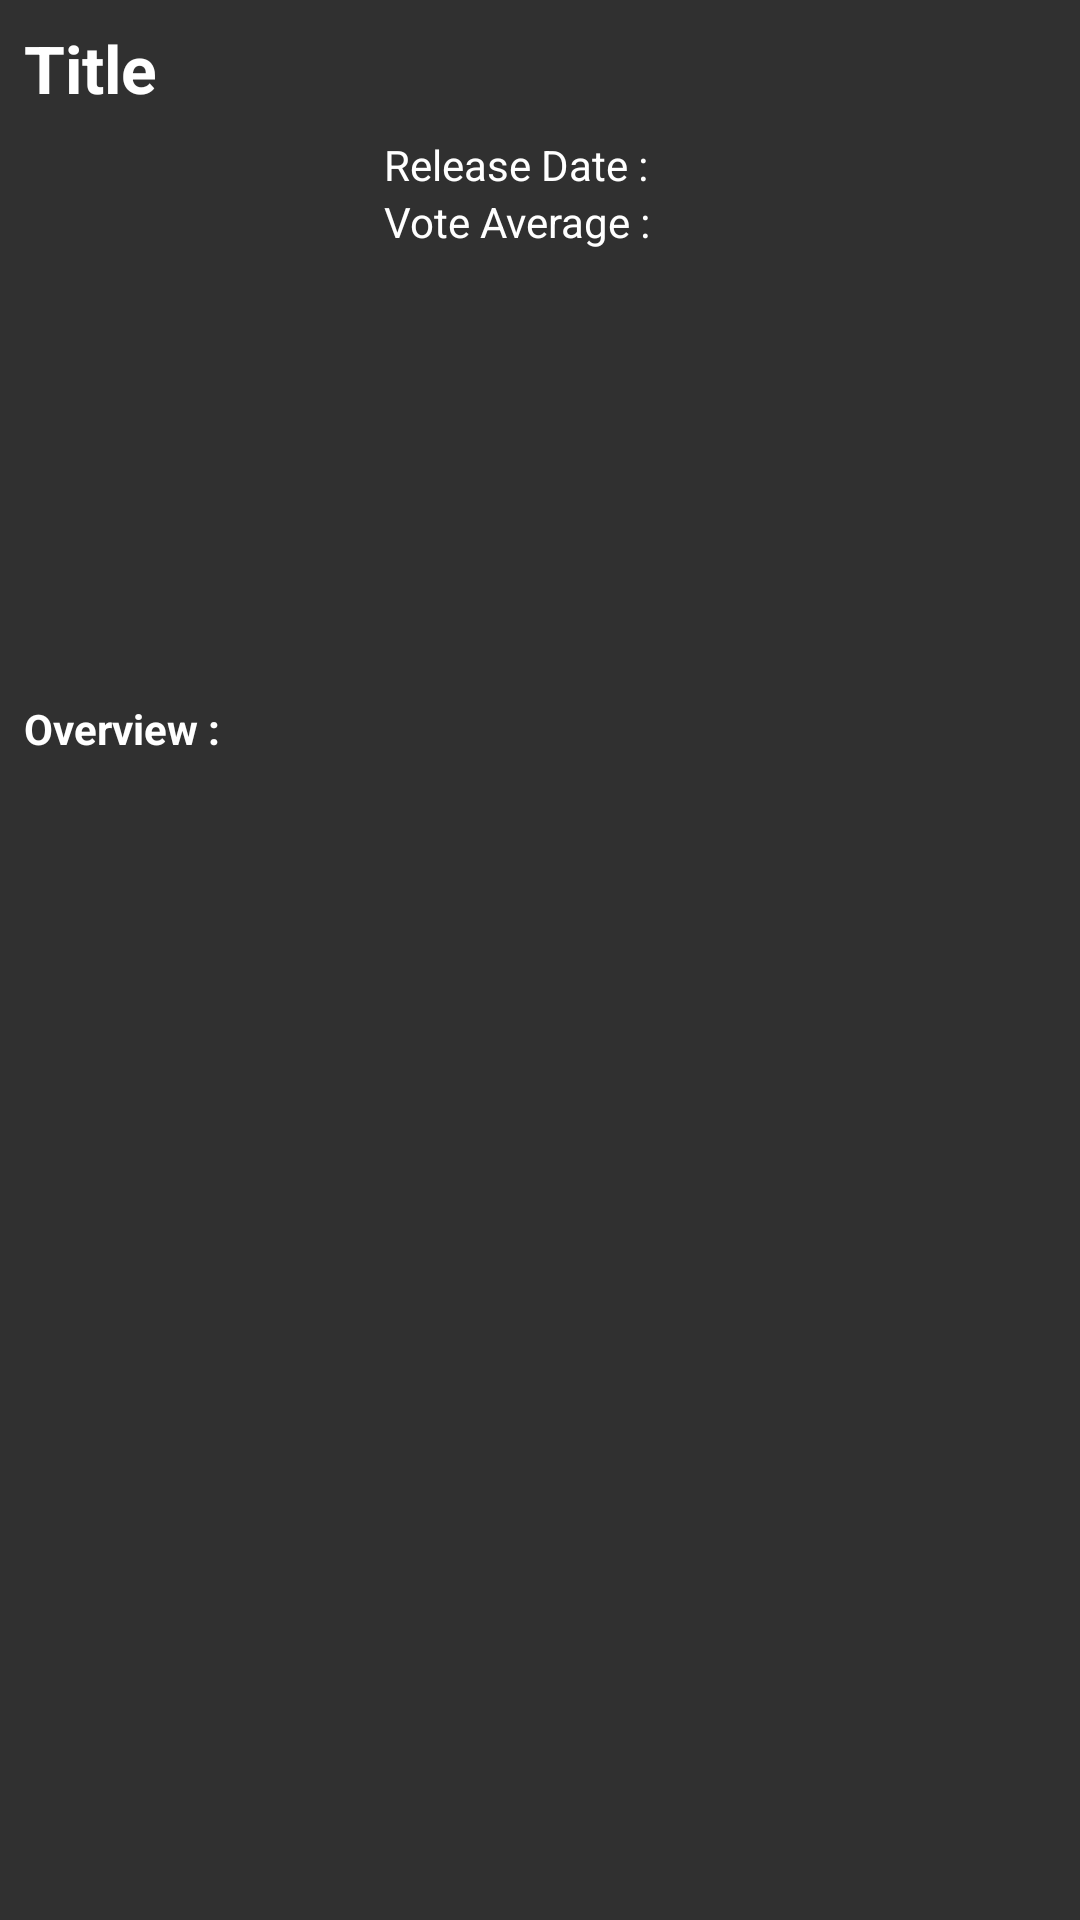

Produce the Android XML layout that renders to this screen, including the resource entries it uses.
<!-- AndroidManifest.xml: application theme AppTheme -->
<!-- res/layout/movie_focus_items.xml -->
<?xml version="1.0" encoding="utf-8"?>
<LinearLayout xmlns:android="http://schemas.android.com/apk/res/android"
    android:layout_width="match_parent"
    android:layout_height="match_parent"
    android:layout_marginBottom="8dp"
    android:layout_marginLeft="@dimen/activity_horizontal_margin"
    android:layout_marginRight="@dimen/activity_horizontal_margin"
    android:layout_marginTop="@dimen/activity_horizontal_margin"
    android:orientation="vertical"
    android:padding="8dp">

    <TextView
        android:id="@+id/original_title"
        android:layout_width="wrap_content"
        android:layout_height="wrap_content"
        android:layout_marginBottom="8dp"
        android:text="@string/title"
        android:textColor="@color/textColor"
        android:textSize="@dimen/textSize"
        android:textStyle="bold" />

    <LinearLayout
        android:id="@+id/first_info"
        android:layout_width="match_parent"
        android:layout_height="wrap_content"
        android:layout_marginBottom="8dp"
        android:orientation="horizontal">


        <ImageView
            android:id="@+id/focusPoster"
            android:layout_width="120dp"
            android:layout_height="180dp"
            android:adjustViewBounds="true"
            android:paddingRight="8dp"
             />

        <LinearLayout
            android:layout_width="match_parent"
            android:layout_height="wrap_content"
            android:layout_gravity="right"
            android:layout_marginTop="@dimen/activity_horizontal_margin"
            android:orientation="vertical">

            <TextView
                android:id="@+id/releaseDate"
                android:layout_width="wrap_content"
                android:layout_height="wrap_content"
                android:layout_marginRight="20dp"
                android:text="@string/releaseInfo"
                android:textColor="@color/textColor" />

            <TextView
                android:id="@+id/voteAverage"
                android:layout_width="wrap_content"
                android:layout_height="wrap_content"
                android:layout_marginRight="20dp"
                android:text="@string/vote_average"
                android:textColor="@color/textColor" />

        </LinearLayout>
    </LinearLayout>

    <TextView
        android:id="@+id/overviewTV"
        android:layout_width="wrap_content"
        android:layout_height="wrap_content"
        android:layout_marginBottom="4dp"
        android:text="@string/overview"
        android:textColor="@color/textColor"
        android:textStyle="bold" />

    <TextView
        android:id="@+id/overviewInfo"
        android:layout_width="wrap_content"
        android:layout_height="wrap_content"
        android:textColor="@color/textColor" />
</LinearLayout>
<!-- resources referenced by this layout -->
<resources>
  <color name="textColor">#fff</color>
  <dimen name="activity_horizontal_margin">16dp</dimen>
  <dimen name="textSize">22sp</dimen>
  <string name="overview">Overview :</string>
  <string name="releaseInfo">Release Date :</string>
  <string name="title">Title</string>
  <string name="vote_average">Vote Average :</string>
  <style name="AppTheme" parent="Theme.AppCompat.NoActionBar">
          <item name="colorPrimary">@color/primaryColor</item>
          <item name="colorPrimaryDark">@color/primaryColorDark</item>
          <item name="colorAccent">@color/accentColor</item>
  
      </style>
  <color name="primaryColor">#F44336</color>
  <color name="primaryColorDark">#D32F2F</color>
  <color name="accentColor">#007fff</color>
</resources>
